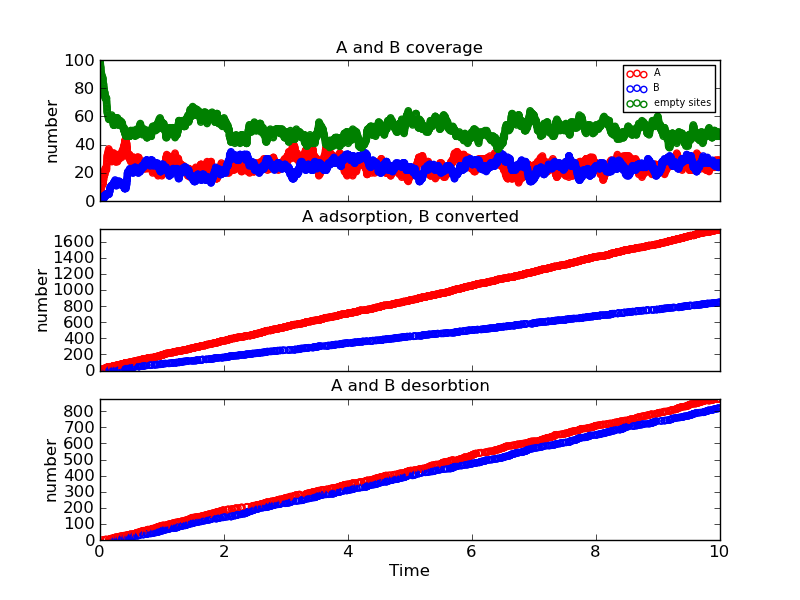

The table this chart was drawn from, first rows:
Time (ps), Event, x position, y position, Running Coverage - A, Running Coverage - B, empty sites, % coverage
0.0, start, 0, 0, 0, 0, 100, 100.0
0.0004551, k_A, 10, 16, 1, 0, 99, 99.0
0.002196, k_A, 12, 10, 2, 0, 98, 98.0
0.005859, k_A, 18, 4, 3, 0, 97, 97.0
0.006624, k_A, 14, 14, 4, 0, 96, 96.0
0.0127, k_A, 4, 2, 5, 0, 95, 95.0
0.01325, k_A, 4, 16, 6, 0, 94, 94.0
0.01334, k_A, 12, 18, 7, 0, 93, 93.0
0.01544, k_A, 16, 8, 8, 0, 92, 92.0
0.02017, k_A, 16, 2, 9, 0, 91, 91.0
0.02563, k_A, 6, 2, 10, 0, 90, 90.0
0.02922, k_A, 12, 4, 11, 0, 89, 89.0
0.03259, k_A, 14, 4, 12, 0, 88, 88.0
0.03529, k_A, 8, 6, 13, 0, 87, 87.0
0.04079, k_Ax, 6, 2, 12, 0, 88, 88.0
0.04327, k_A, 16, 6, 13, 0, 87, 87.0
0.0451, k_AB, 16, 8, 12, 1, 87, 87.0
0.04514, k_A, 16, 18, 13, 1, 86, 86.0
0.04526, k_AB, 12, 18, 12, 2, 86, 86.0
0.04606, k_A, 8, 14, 13, 2, 85, 85.0
0.04984, k_A, 10, 4, 14, 2, 84, 84.0
0.05759, k_A, 10, 0, 15, 2, 83, 83.0
0.05832, k_A, 10, 14, 16, 2, 82, 82.0
0.06057, k_A, 18, 6, 17, 2, 81, 81.0
0.06342, k_A, 2, 6, 18, 2, 80, 80.0
0.06383, k_A, 8, 16, 19, 2, 79, 79.0
0.06423, k_AB, 8, 16, 18, 3, 79, 79.0
0.06731, k_A, 16, 4, 19, 3, 78, 78.0
0.06999, k_AB, 2, 6, 18, 4, 78, 78.0
0.0749, k_A, 8, 2, 19, 4, 77, 77.0
0.07509, k_A, 4, 18, 20, 4, 76, 76.0
0.07587, k_Ax, 8, 14, 19, 4, 77, 77.0
0.07767, k_A, 10, 8, 20, 4, 76, 76.0
0.07854, k_A, 0, 14, 21, 4, 75, 75.0
0.07911, k_A, 18, 14, 22, 4, 74, 74.0
0.08274, k_A, 6, 4, 23, 4, 73, 73.0
0.0901, k_Ax, 10, 0, 22, 4, 74, 74.0
0.09136, k_A, 16, 10, 23, 4, 73, 73.0
0.1005, k_A, 4, 0, 24, 4, 72, 72.0
0.1033, k_Ax, 18, 4, 23, 4, 73, 73.0
0.1033, k_AB, 16, 18, 22, 5, 73, 73.0
0.1039, k_A, 16, 14, 23, 5, 72, 72.0
0.1055, k_A, 0, 10, 24, 5, 71, 71.0
0.1065, k_A, 12, 12, 25, 5, 70, 70.0
0.1077, k_A, 18, 10, 26, 5, 69, 69.0
0.1087, k_A, 8, 12, 27, 5, 68, 68.0
0.1127, k_A, 18, 2, 28, 5, 67, 67.0
0.113, k_A, 6, 16, 29, 5, 66, 66.0
0.1145, k_A, 6, 10, 30, 5, 65, 65.0
0.1147, k_A, 18, 16, 31, 5, 64, 64.0
0.1155, k_A, 2, 14, 32, 5, 63, 63.0
0.121, k_A, 0, 2, 33, 5, 62, 62.0
0.1261, k_A, 2, 2, 34, 5, 61, 61.0
0.1336, k_A, 6, 0, 35, 5, 60, 60.0
0.1369, k_A, 2, 4, 36, 5, 59, 59.0
0.141, k_A, 10, 2, 37, 5, 58, 58
0.1482, k_Ax, 6, 0, 36, 5, 59, 59.0
0.1508, k_AB, 16, 4, 35, 6, 59, 59.0
0.1519, k_AB, 16, 10, 34, 7, 59, 59.0
0.1526, k_A, 4, 14, 35, 7, 58, 58
... 4,236 more rows
